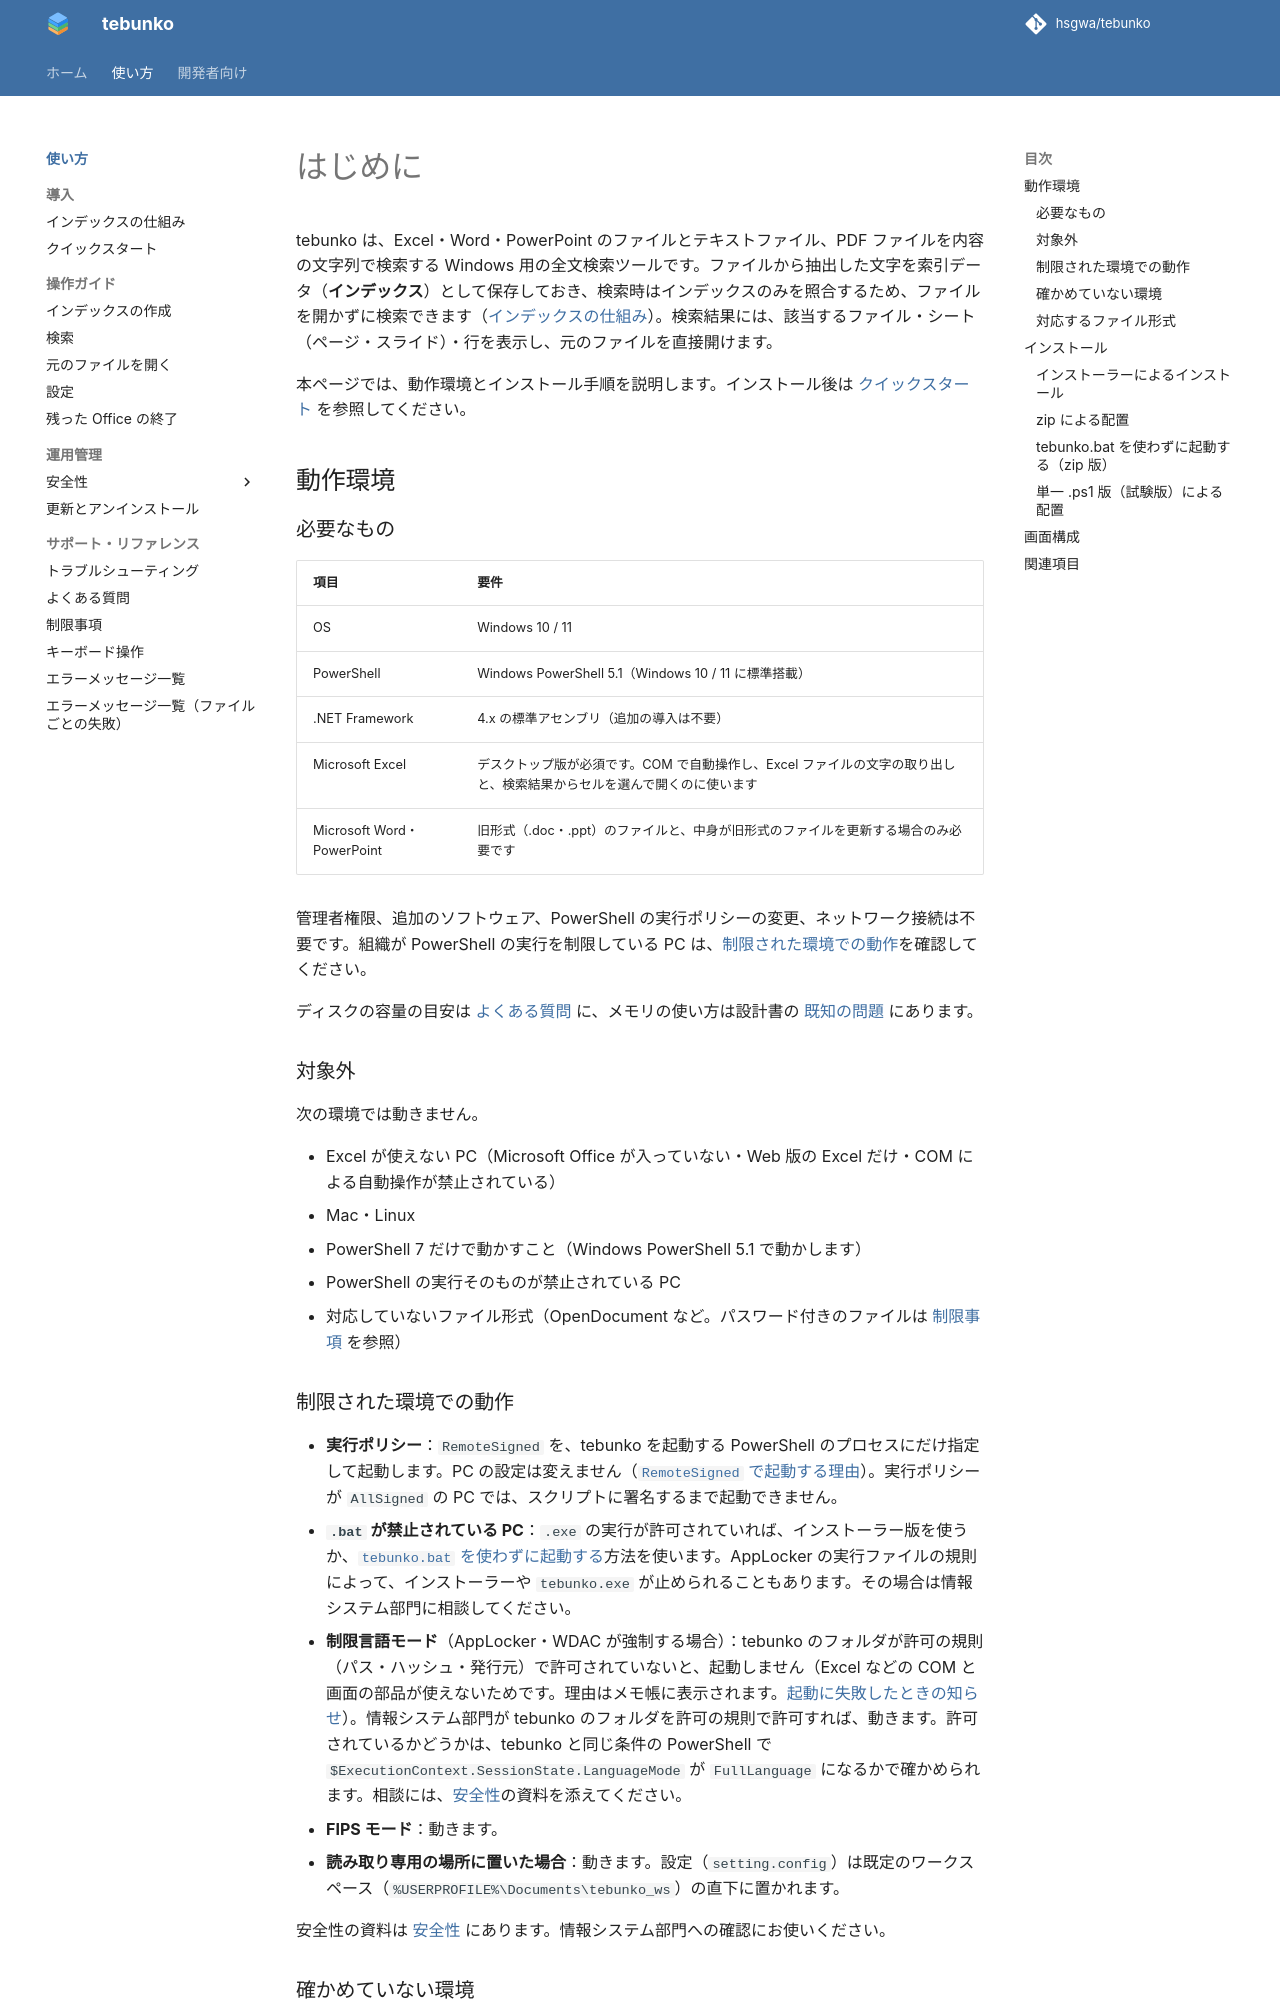

repository: hsgwa/tebunko · page: guide/index.html · generator: mkdocs

# はじめに

tebunko は、Excel・Word・PowerPoint のファイルとテキストファイル、PDF ファイルを内容の文字列で検索する Windows 用の全文検索ツールです。ファイルから抽出した文字を索引データ（**インデックス**）として保存しておき、検索時はインデックスのみを照合するため、ファイルを開かずに検索できます（[インデックスの仕組み](about-index.md)）。検索結果には、該当するファイル・シート（ページ・スライド）・行を表示し、元のファイルを直接開けます。

本ページでは、動作環境とインストール手順を説明します。インストール後は [クイックスタート](quickstart.md) を参照してください。

## 動作環境

### 必要なもの

| 項目 | 要件 |
|---|---|
| OS | Windows 10 / 11 |
| PowerShell | Windows PowerShell 5.1（Windows 10 / 11 に標準搭載） |
| .NET Framework | 4.x の標準アセンブリ（追加の導入は不要） |
| Microsoft Excel | デスクトップ版が必須です。COM で自動操作し、Excel ファイルの文字の取り出しと、検索結果からセルを選んで開くのに使います |
| Microsoft Word・PowerPoint | 旧形式（.doc・.ppt）のファイルと、中身が旧形式のファイルを更新する場合のみ必要です |

管理者権限、追加のソフトウェア、PowerShell の実行ポリシーの変更、ネットワーク接続は不要です。組織が PowerShell の実行を制限している PC は、[制限された環境での動作](#制限された環境での動作)を確認してください。

ディスクの容量の目安は [よくある質問](faq.md#インデックスの保存先と容量を教えてください) に、メモリの使い方は設計書の [既知の問題](../design/indexing/known-issues.md) にあります。

### 対象外

次の環境では動きません。

- Excel が使えない PC（Microsoft Office が入っていない・Web 版の Excel だけ・COM による自動操作が禁止されている）
- Mac・Linux
- PowerShell 7 だけで動かすこと（Windows PowerShell 5.1 で動かします）
- PowerShell の実行そのものが禁止されている PC
- 対応していないファイル形式（OpenDocument など。パスワード付きのファイルは [制限事項](limitations.md) を参照）

### 制限された環境での動作

- **実行ポリシー**：`RemoteSigned` を、tebunko を起動する PowerShell のプロセスにだけ指定して起動します。PC の設定は変えません（[`RemoteSigned` で起動する理由](../safety/disclosure.md#remotesigned-で起動する理由)）。実行ポリシーが `AllSigned` の PC では、スクリプトに署名するまで起動できません。
- **`.bat` が禁止されている PC**：`.exe` の実行が許可されていれば、インストーラー版を使うか、[`tebunko.bat` を使わずに起動する](#tebunkobat-を使わずに起動するzip-版)方法を使います。AppLocker の実行ファイルの規則によって、インストーラーや `tebunko.exe` が止められることもあります。その場合は情報システム部門に相談してください。
- **制限言語モード**（AppLocker・WDAC が強制する場合）：tebunko のフォルダが許可の規則（パス・ハッシュ・発行元）で許可されていないと、起動しません（Excel などの COM と画面の部品が使えないためです。理由はメモ帳に表示されます。[起動に失敗したときの知らせ](../safety/disclosure.md#起動に失敗したときの知らせtebunkobat)）。情報システム部門が tebunko のフォルダを許可の規則で許可すれば、動きます。許可されているかどうかは、tebunko と同じ条件の PowerShell で `$ExecutionContext.SessionState.LanguageMode` が `FullLanguage` になるかで確かめられます。相談には、[安全性](../safety/index.md)の資料を添えてください。
- **FIPS モード**：動きます。
- **読み取り専用の場所に置いた場合**：動きます。設定（`setting.config`）は既定のワークスペース（`%USERPROFILE%\Documents\tebunko_ws`）の直下に置かれます。

安全性の資料は [安全性](../safety/index.md) にあります。情報システム部門への確認にお使いください。
